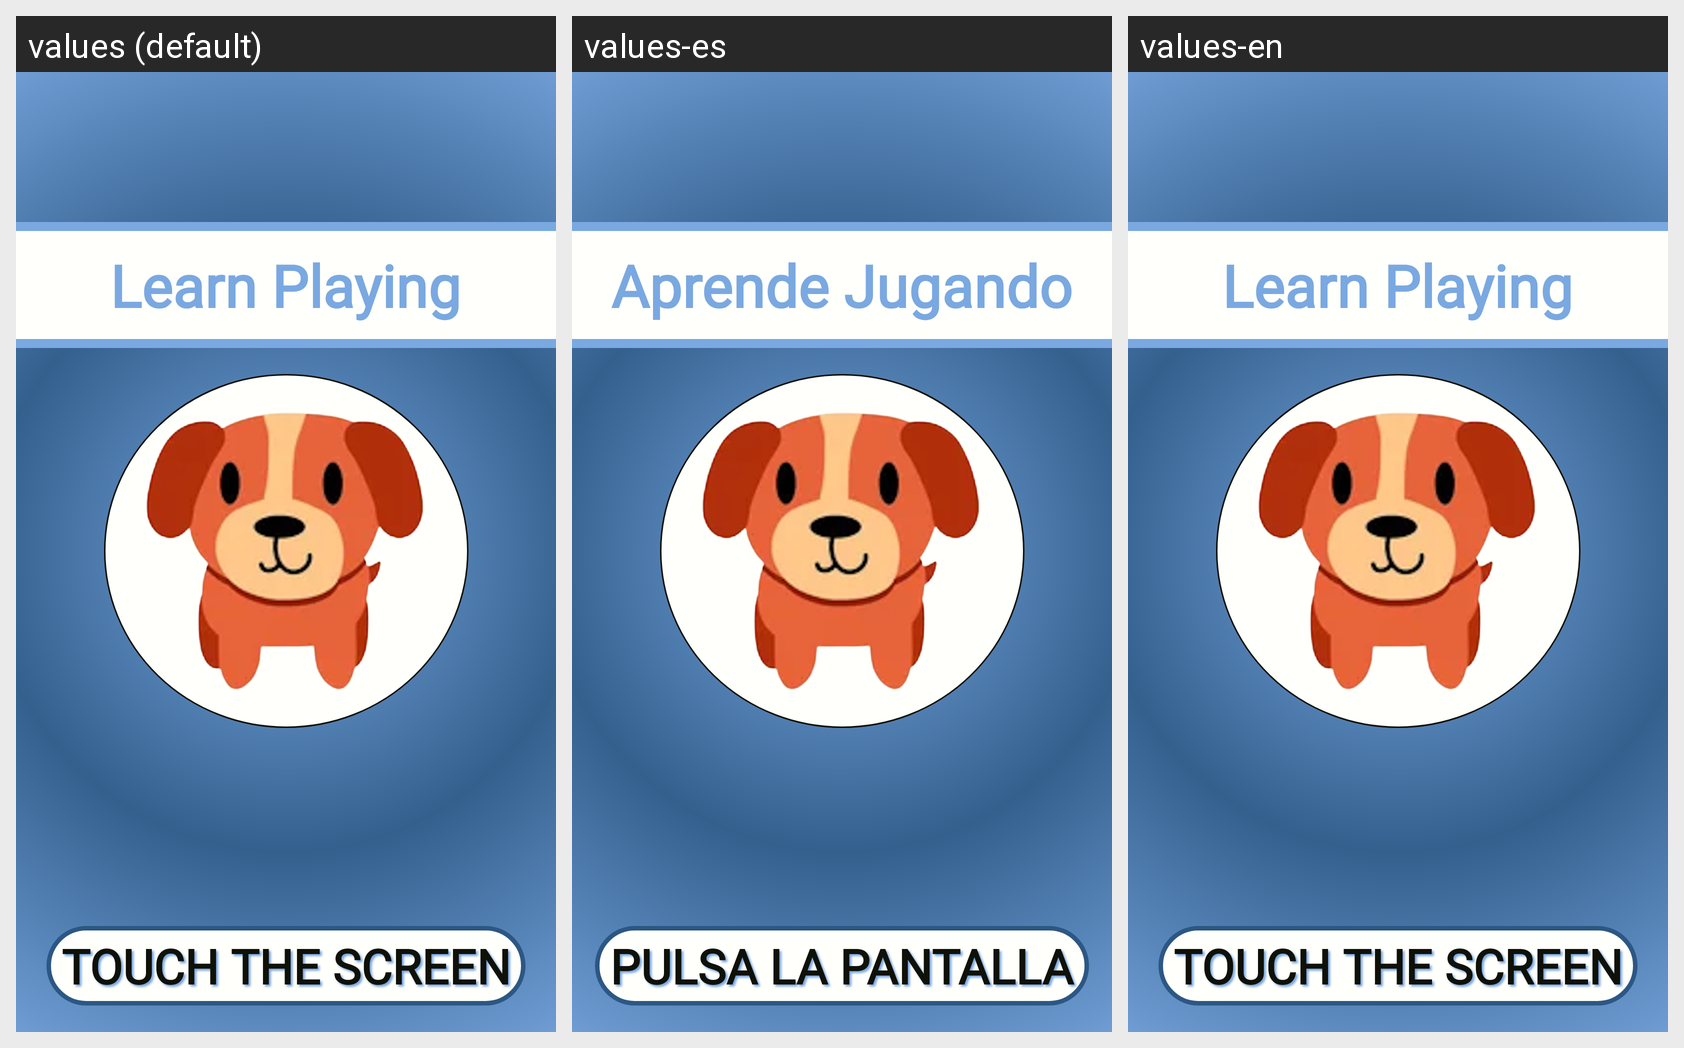

Here is an Android app screen in its default locale and in the app's own translations. Write out the translated-string differences for the strings that appear on this screen.
Android screen res/layout/tittle_screen.xml rendered under 3 locales, left to right: values (default), values-es, values-en. Device: Nexus 5 (rendered at 1080×1920; each locale shown at half size, 540×960, under a caption strip naming it); theme Theme.AprendeJugando.
Strings drawn on this screen, with the default value and each locale's value (text and hints the layout hard-codes, and strings that could not be matched under every locale, appear in the picture but are not listed):

global_app_name
  values: Learn Playing
  values-es: Aprende Jugando
  values-en: Learn Playing

start_screen_button_text
  values: TOUCH THE SCREEN
  values-es: PULSA LA PANTALLA
  values-en: TOUCH THE SCREEN
